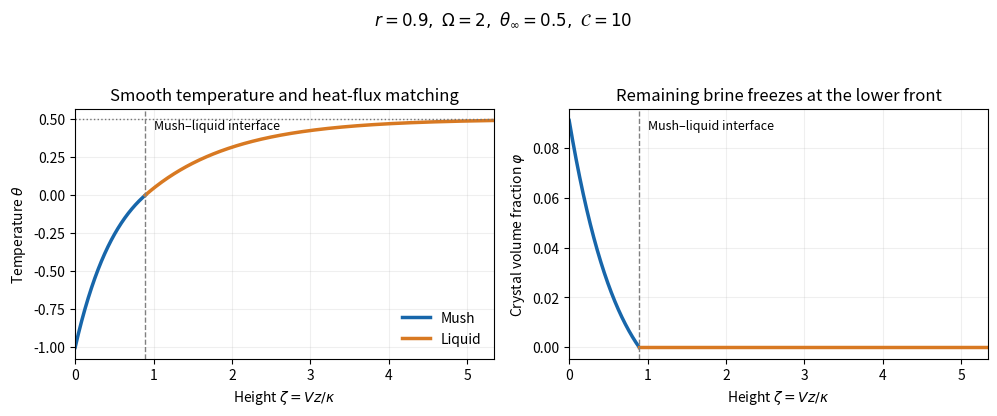

The script that saved this image: (Note: this script raises an exception after producing the figure.)
"""Plot the leading thermal profile of a pulled mush; write PNG to cwd."""
from pathlib import Path

import matplotlib.pyplot as plt
import numpy as np


def main():
    r, omega, theta_inf, concentration = 0.9, 2.0, 0.5, 10.0
    height = np.log1p(omega / theta_inf) / (r * omega)
    z_m = np.linspace(0.0, height, 300)
    z_l = np.linspace(height, height + 4.0 / r, 400)
    theta_m = -theta_inf / omega * np.expm1(r * omega * (height - z_m))
    theta_l = theta_inf * (-np.expm1(-r * (z_l - height)))
    phi = -theta_m / (concentration - theta_m)
    fig, axes = plt.subplots(1, 2, figsize=(10, 4.2), dpi=100, facecolor="white")
    axes[0].plot(z_m, theta_m, color="#1766aa", lw=2.5, label="Mush")
    axes[0].plot(z_l, theta_l, color="#d87922", lw=2.5, label="Liquid")
    axes[0].axhline(theta_inf, color="0.45", ls=":", lw=1)
    axes[0].set(xlabel=r"Height $\zeta=Vz/\kappa$", ylabel=r"Temperature $\theta$",
                title="Smooth temperature and heat-flux matching")
    axes[0].legend(frameon=False, loc="lower right")
    axes[1].plot(z_m, phi, color="#1766aa", lw=2.5, label="Mush")
    axes[1].plot(z_l, np.zeros_like(z_l), color="#d87922", lw=2.5, label="Liquid")
    axes[1].set(xlabel=r"Height $\zeta=Vz/\kappa$", ylabel=r"Crystal volume fraction $\varphi$",
                title="Remaining brine freezes at the lower front")
    for ax in axes:
        ax.axvline(height, color="0.5", ls="--", lw=1)
        ax.annotate("Mush–liquid interface", (height, 0.97), xycoords=("data", "axes fraction"),
                    xytext=(6, -2), textcoords="offset points", va="top", fontsize=9)
        ax.set_xlim(0, z_l[-1])
        ax.grid(alpha=0.2)
    fig.suptitle(r"$r=0.9,\ \Omega=2,\ \theta_\infty=0.5,\ \mathcal{C}=10$", fontsize=12)
    fig.tight_layout(rect=(0, 0, 1, 0.91))
    fig.savefig(Path.cwd() / Path(__file__).with_suffix(".png").name,
                dpi=100, facecolor="white", transparent=False)
    plt.close(fig)


if __name__ == "__main__":
    main()
